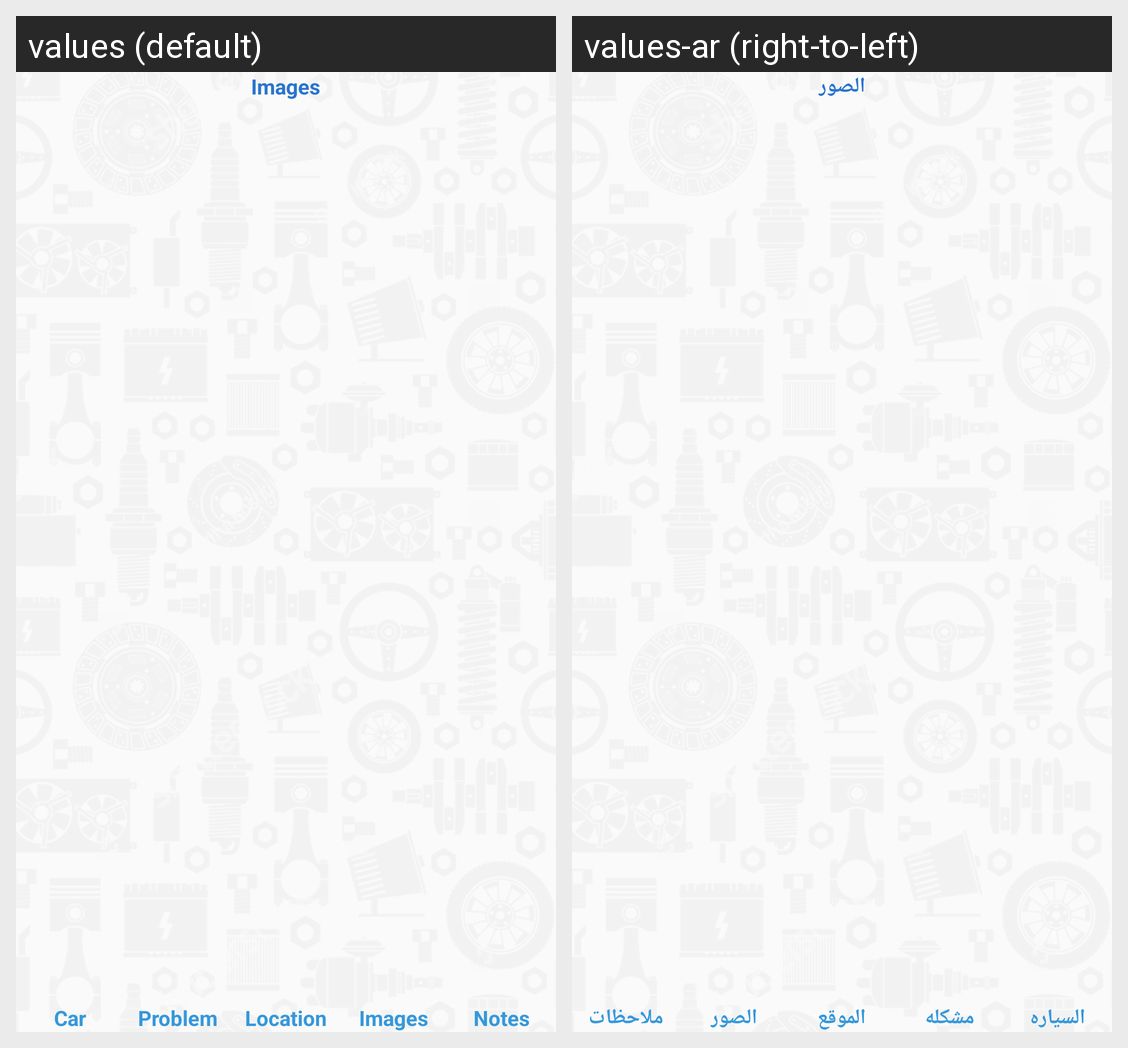

Here is an Android app screen in its default locale and in the app's own translations. Write out the translated-string differences for the strings that appear on this screen.
Android screen res/layout/dialog_add_request_6.xml rendered under 2 locales, left to right: values (default), values-ar (right-to-left). Device: Nexus 5 (rendered at 1080×1920; each locale shown at half size, 540×960, under a caption strip naming it); theme AppTheme.
Strings drawn on this screen, with the default value and each locale's value (text and hints the layout hard-codes, and strings that could not be matched under every locale, appear in the picture but are not listed):

label_images
  values: Images
  values-ar: الصور

label_car
  values: Car
  values-ar: السياره

label_problem
  values: Problem
  values-ar: مشكله

label_location
  values: Location
  values-ar: الموقع

label_notes
  values: Notes
  values-ar: ملاحظات
